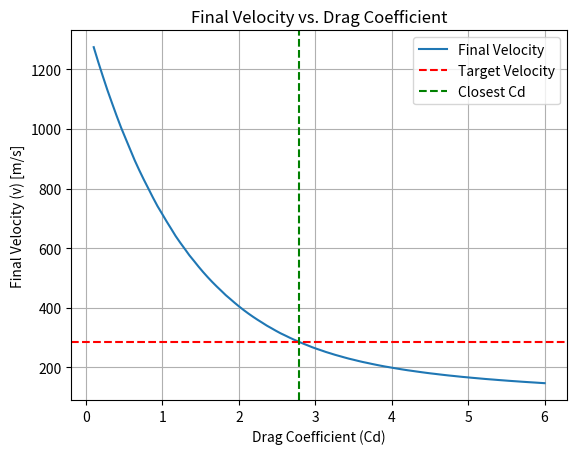

This figure's Python source:
import numpy as np
import matplotlib.pyplot as plt

# Constants
G = 6.67430e-11  # Gravitational constant, m^3 kg^-1 s^-2
M_earth = 5.972e24  # Earth's mass, kg
R_earth = 6371000  # Earth's radius, m

rho_0 = 1.225  # Sea-level air density, kg/m^3
A = 10.75  # Rocket's cross-sectional area, m^2
mair = 4.81e-26  # The average mass of air per unit
T = 288.15  # Temperature, K
k = 1.38e-23  # Boltzmann constant, J/K
m0 = 75000.0  # Initial rocket mass, kg
m0 = 75000.0  # Initial rocket mass, kg
fuel_mass = 75000 - 20569  # Fuel mass, kg
m0 = 20569 + 0.3 * fuel_mass

# Function to calculate air density as a function of altitude
def air_density(h):
    return rho_0 * np.exp(-mair * 9.81 * h / (k * T))

# Simulation parameters
dt = 0.05  # Time step, s
time_total = 500.0  # Total simulation time, s

# Initial conditions
initial_altitude = R_earth + 1120 + 64175.3352  # Initial altitude, m
target_v = 283.8704  # Target velocity, m/s

# Range of drag coefficients
Cd_values = np.linspace(0.1, 6, 100)
final_velocities = []

# Simulation loop for each drag coefficient
for Cd in Cd_values:
    y = initial_altitude
    v = 840.4352  # Initial velocity, m/s
    m = m0  # Initial mass, kg
    for t in np.arange(0, time_total, dt):
        g = G * M_earth / y**2
        drag = 0.5 * air_density(y - R_earth) * A * Cd * v**2
        drag *= np.sign(v)
        dv = (0 - drag - m * g) / m * dt
        v += dv
        dy = v * dt
        y += dy
        if y - R_earth - 1120 <= 4861.2552:
            break
    final_velocities.append(v)


final_velocities = [value * -1 for value in final_velocities]
# Find the drag coefficient that produces the velocity closest to the target
closest_index = np.argmin(np.abs(np.array(final_velocities) - target_v))
closest_Cd = Cd_values[closest_index]
closest_v = final_velocities[closest_index]

print(f"Drag coefficient (Cd) producing velocity closest to {target_v}: {closest_Cd}")
print(f"Final velocity for this Cd: {closest_v}")

# Plot final velocity against drag coefficient
plt.plot(Cd_values, final_velocities, label='Final Velocity')
plt.axhline(y=target_v, color='r', linestyle='--', label='Target Velocity')
plt.axvline(x=closest_Cd, color='g', linestyle='--', label='Closest Cd')
plt.xlabel('Drag Coefficient (Cd)')
plt.ylabel('Final Velocity (v) [m/s]')
plt.title('Final Velocity vs. Drag Coefficient')
plt.legend()
plt.grid(True)
plt.show()
